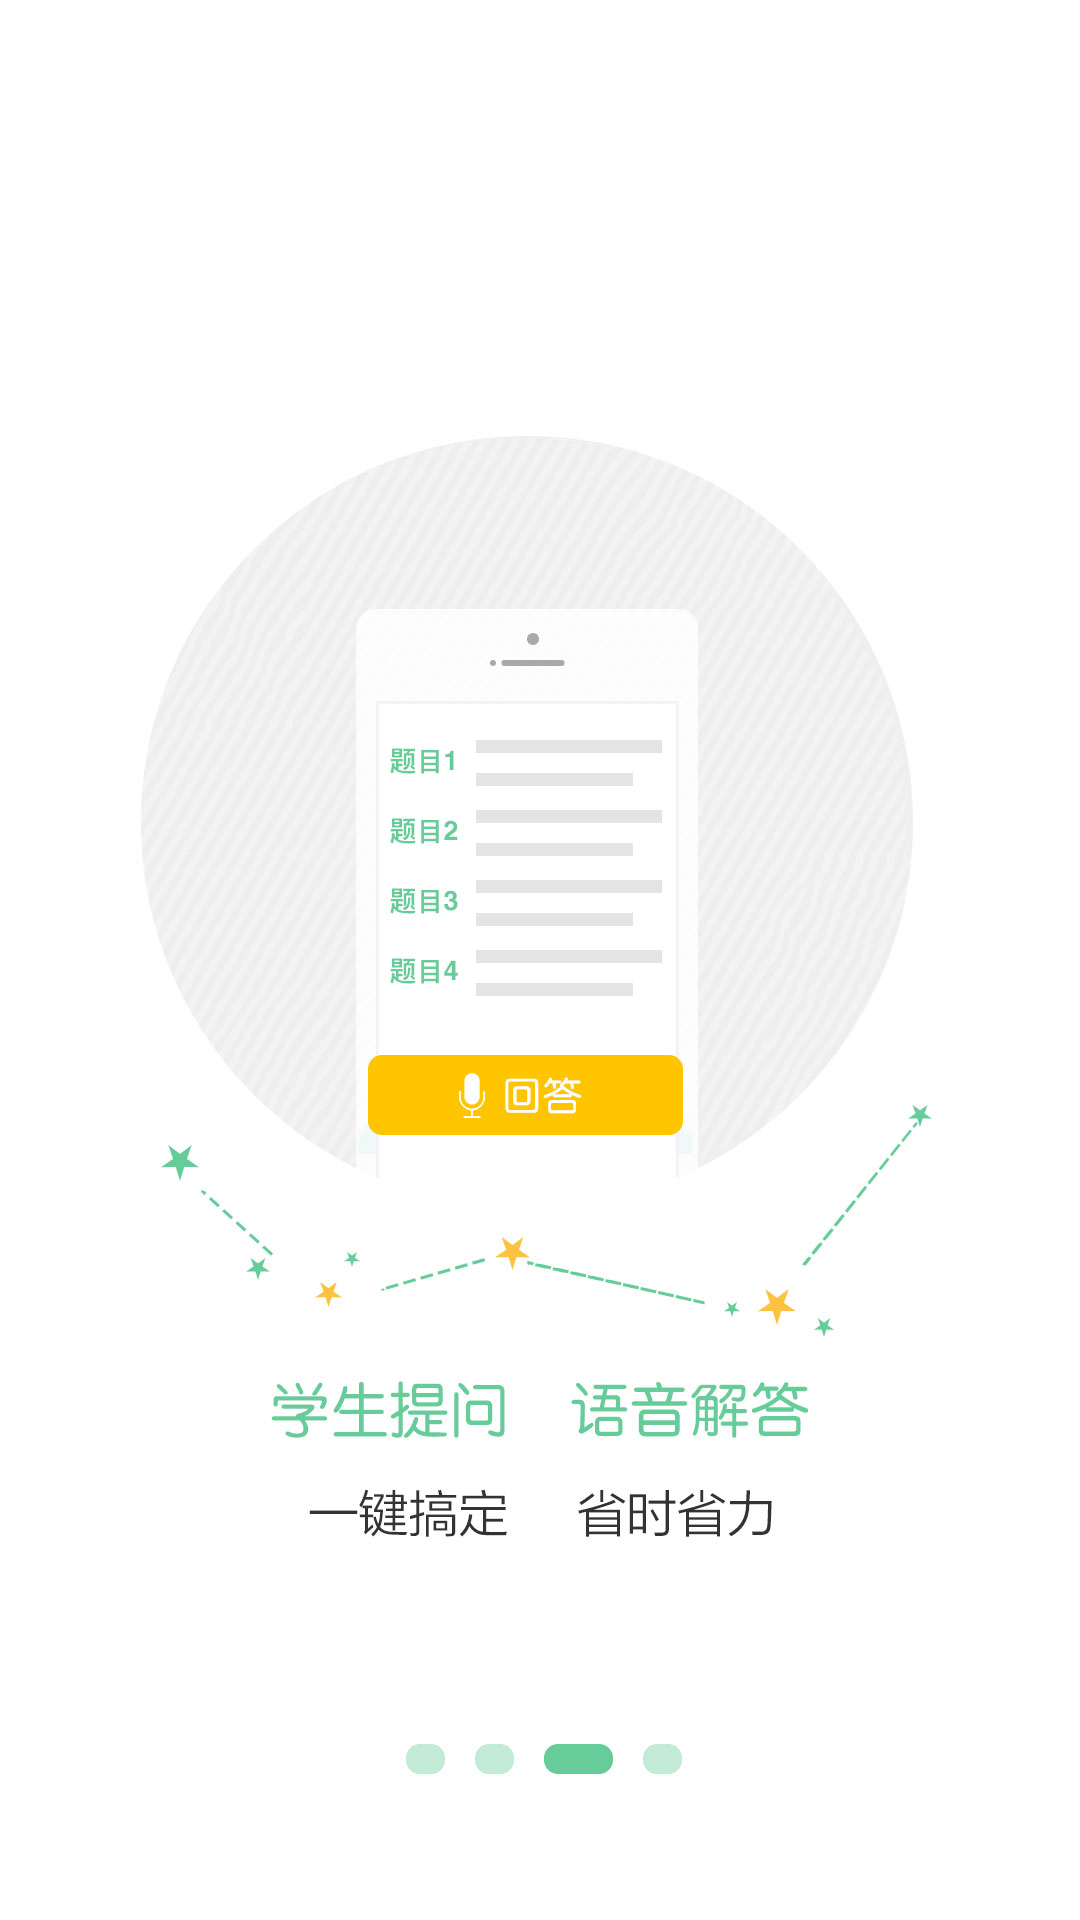

Layout XML and referenced resources for this Android screen:
<!-- AndroidManifest.xml: application theme AppTheme -->
<!-- res/layout/activity_whats3.xml -->
<?xml version="1.0" encoding="UTF-8"?>
<RelativeLayout xmlns:android="http://schemas.android.com/apk/res/android"
    android:orientation="vertical" 
    android:background="@mipmap/userguide_3"
    android:layout_width="fill_parent" 
    android:layout_height="fill_parent"
  >
 
</RelativeLayout>
<!-- resources referenced by this layout -->
<resources>
  <!-- mipmap userguide_3: png bitmap (mipmap-xhdpi, 346818 bytes) -->
  <style name="AppTheme" parent="Theme.AppCompat.Light.DarkActionBar">
          
      </style>
</resources>
